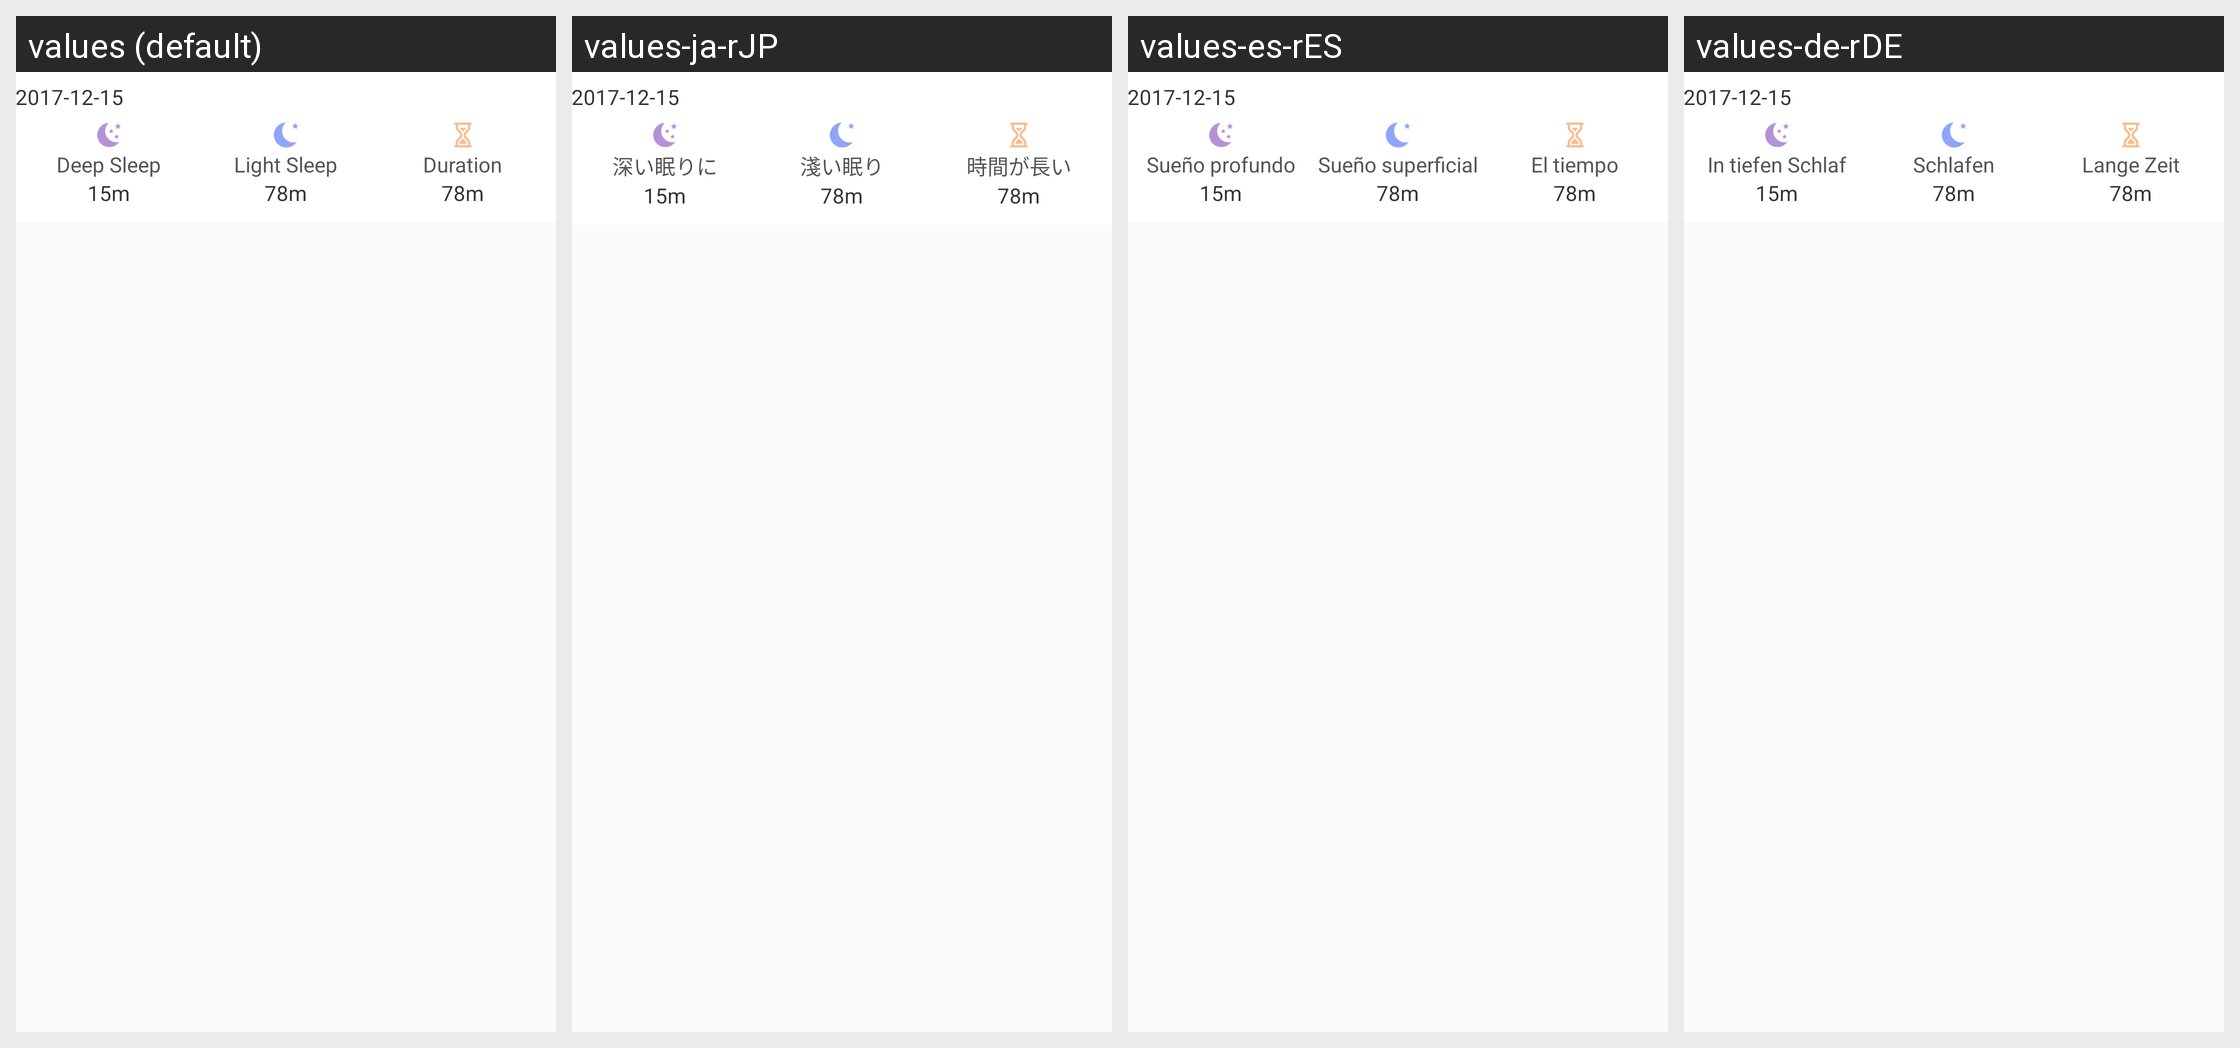

Locale-by-locale string values for the Android screen shown in this grid:
Android screen res/layout/w30s_sleep_data_item.xml rendered under 4 locales, left to right: values (default), values-ja-rJP, values-es-rES, values-de-rDE. Device: Nexus 5 (rendered at 1080×1920; each locale shown at half size, 540×960, under a caption strip naming it); theme AppTheme.
Other locales in the repository, not shown: values-en, values-fr-rBE, values-fr-rCA, values-fr-rFR, values-it-rCH, values-it-rIT, values-ko-rKR, values-pt-rBR, values-ru-rRU, values-vi-rVN, values-zh, values-zh-rCN, values-zh-rHK, values-zh-rTW.
Strings drawn on this screen, with the default value and each locale's value (text and hints the layout hard-codes, and strings that could not be matched under every locale, appear in the picture but are not listed):

sleep_deep
  values: Deep Sleep
  values-ja-rJP: 深い眠りに
  values-es-rES: Sueño profundo
  values-de-rDE: In tiefen Schlaf

sleep_light
  values: Light Sleep
  values-ja-rJP: 淺い眠り
  values-es-rES: Sueño superficial
  values-de-rDE: Schlafen

long_when
  values: Duration
  values-ja-rJP: 時間が長い
  values-es-rES: El tiempo
  values-de-rDE: Lange Zeit
